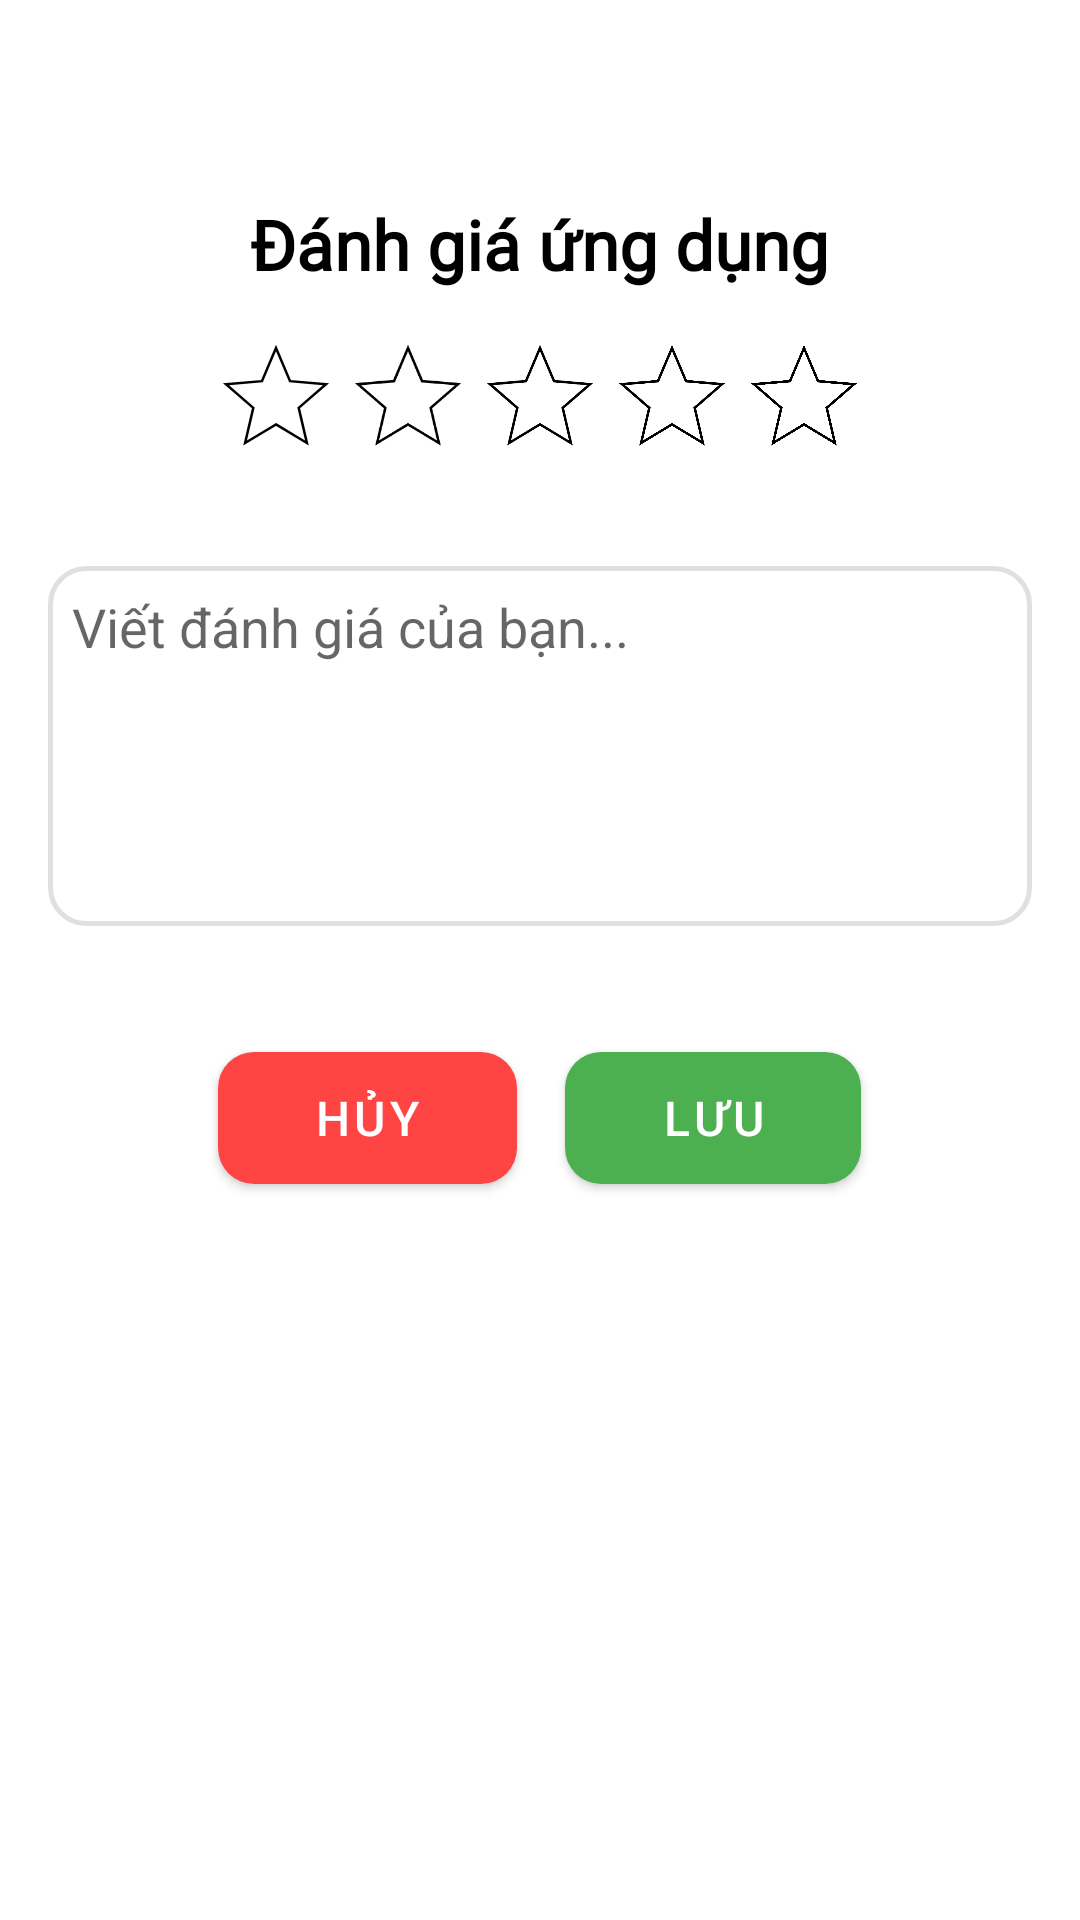

Reconstruct the res/layout file that produces this screen, plus the resources it refers to.
<!-- AndroidManifest.xml: application theme Theme.Habit_app -->
<!-- res/layout/activity_feedback.xml -->
<?xml version="1.0" encoding="utf-8"?>
<androidx.constraintlayout.widget.ConstraintLayout xmlns:android="http://schemas.android.com/apk/res/android"
    xmlns:app="http://schemas.android.com/apk/res-auto"
    xmlns:tools="http://schemas.android.com/tools"
    android:id="@+id/main"
    android:layout_width="match_parent"
    android:layout_height="match_parent"
    tools:context=".activities.FeedbackActivity">

    <LinearLayout
        android:layout_width="match_parent"
        android:layout_height="match_parent"
        android:orientation="vertical"
        android:padding="16dp"
        android:background="#FFFFFF"
        app:layout_constraintBottom_toBottomOf="parent"
        app:layout_constraintEnd_toEndOf="parent"
        app:layout_constraintStart_toStartOf="parent"
        app:layout_constraintTop_toBottomOf="parent">

        <TextView
            android:layout_width="wrap_content"
            android:layout_height="wrap_content"
            android:text="Đánh giá ứng dụng"
            android:fontFamily="@font/k2d"
            android:textColor="@color/black"
            android:layout_marginTop="50dp"
            android:textSize="23sp"
            android:textStyle="bold"
            android:layout_gravity="center"
            android:layout_marginBottom="16dp"/>

        <LinearLayout
            android:layout_width="wrap_content"
            android:layout_height="wrap_content"
            android:orientation="horizontal"
            android:layout_gravity="center"
            android:layout_marginBottom="16dp">

            <ImageView
                android:id="@+id/star1"
                android:layout_width="40dp"
                android:layout_height="40dp"
                android:src="@drawable/ic_star_border"
                android:contentDescription="Star 1"
                android:layout_marginEnd="4dp"/>

            <ImageView
                android:id="@+id/star2"
                android:layout_width="40dp"
                android:layout_height="40dp"
                android:src="@drawable/ic_star_border"
                android:contentDescription="Star 2"
                android:layout_marginEnd="4dp"/>

            <ImageView
                android:id="@+id/star3"
                android:layout_width="40dp"
                android:layout_height="40dp"
                android:src="@drawable/ic_star_border"
                android:contentDescription="Star 3"
                android:layout_marginEnd="4dp"/>

            <ImageView
                android:id="@+id/star4"
                android:layout_width="40dp"
                android:layout_height="40dp"
                android:src="@drawable/ic_star_border"
                android:contentDescription="Star 4"
                android:layout_marginEnd="4dp"/>

            <ImageView
                android:id="@+id/star5"
                android:layout_width="40dp"
                android:layout_height="40dp"
                android:src="@drawable/ic_star_border"
                android:contentDescription="Star 5"/>

        </LinearLayout>

        <EditText
            android:id="@+id/reviewText"
            android:layout_width="match_parent"
            android:layout_height="wrap_content"
            android:hint="Viết đánh giá của bạn..."
            android:minHeight="120dp"
            android:gravity="top"
            android:layout_marginTop="20dp"
            android:background="@drawable/edit_text_border"
            android:padding="8dp"
            android:layout_marginBottom="16dp"/>

        <LinearLayout
            android:layout_width="match_parent"
            android:layout_height="wrap_content"
            android:layout_marginTop="20dp"
            android:orientation="horizontal"
            android:gravity="center">

            <com.google.android.material.button.MaterialButton
                android:id="@+id/cancelButton"
                android:layout_width="wrap_content"
                android:layout_height="56dp"
                android:text="Hủy"
                android:textSize="16sp"
                android:fontFamily="sans-serif-medium"
                app:cornerRadius="12dp"
                app:backgroundTint="#FF4444"
                app:rippleColor="#80FFFFFF"
                android:textColor="#FFFFFF"
                android:paddingStart="32dp"
                android:paddingEnd="32dp"
                android:layout_marginEnd="16dp"
                style="@style/Widget.MaterialComponents.Button"/>

            <com.google.android.material.button.MaterialButton
                android:id="@+id/saveButton"
                android:layout_width="wrap_content"
                android:layout_height="56dp"
                android:text="Lưu"
                android:textSize="16sp"
                android:fontFamily="sans-serif-medium"
                app:cornerRadius="12dp"
                app:backgroundTint="#4CAF50"
                app:rippleColor="#80FFFFFF"
                android:textColor="#FFFFFF"
                android:paddingStart="32dp"
                android:paddingEnd="32dp"
                style="@style/Widget.MaterialComponents.Button"/>

        </LinearLayout>

    </LinearLayout>

</androidx.constraintlayout.widget.ConstraintLayout>
<!-- resources referenced by this layout -->
<resources>
  <color name="black">#FF000000</color>
  <!-- drawable edit_text_border (drawable) -->
  <?xml version="1.0" encoding="utf-8"?>
  <shape xmlns:android="http://schemas.android.com/apk/res/android">
      <solid android:color="#FFFFFF"/>
      <stroke
          android:width="1.5dp"
          android:color="#E0E0E0"/>
      <corners android:radius="12dp"/>
      <padding
          android:left="8dp"
          android:top="8dp"
          android:right="8dp"
          android:bottom="8dp"/>
  </shape>
  <!-- drawable ic_star_border (drawable) -->
  <?xml version="1.0" encoding="utf-8"?>
  <vector xmlns:android="http://schemas.android.com/apk/res/android"
      android:width="24dp"
      android:height="24dp"
      android:viewportWidth="24"
      android:viewportHeight="24">
      <path
          android:fillColor="#FFFFFF"
          android:strokeColor="#000000"
          android:strokeWidth="0.5"
          android:pathData="M12,17.27L18.18,21l-1.64,-7.03L22,9.24l-7.19,-0.61L12,2 9.19,8.63 2,9.24l5.46,4.73L5.82,21z"/>
  </vector>
  <style name="Theme.Habit_app" parent="Base.Theme.Habit_app">
          <item name="android:statusBarColor">@color/white</item>
          <item name="android:windowLightStatusBar">true</item>
      </style>
      &gt;
  <style name="Base.Theme.Habit_app" parent="Theme.MaterialComponents.DayNight.NoActionBar">
          
          
      </style>
  <color name="white">#FFFFFFFF</color>
</resources>
